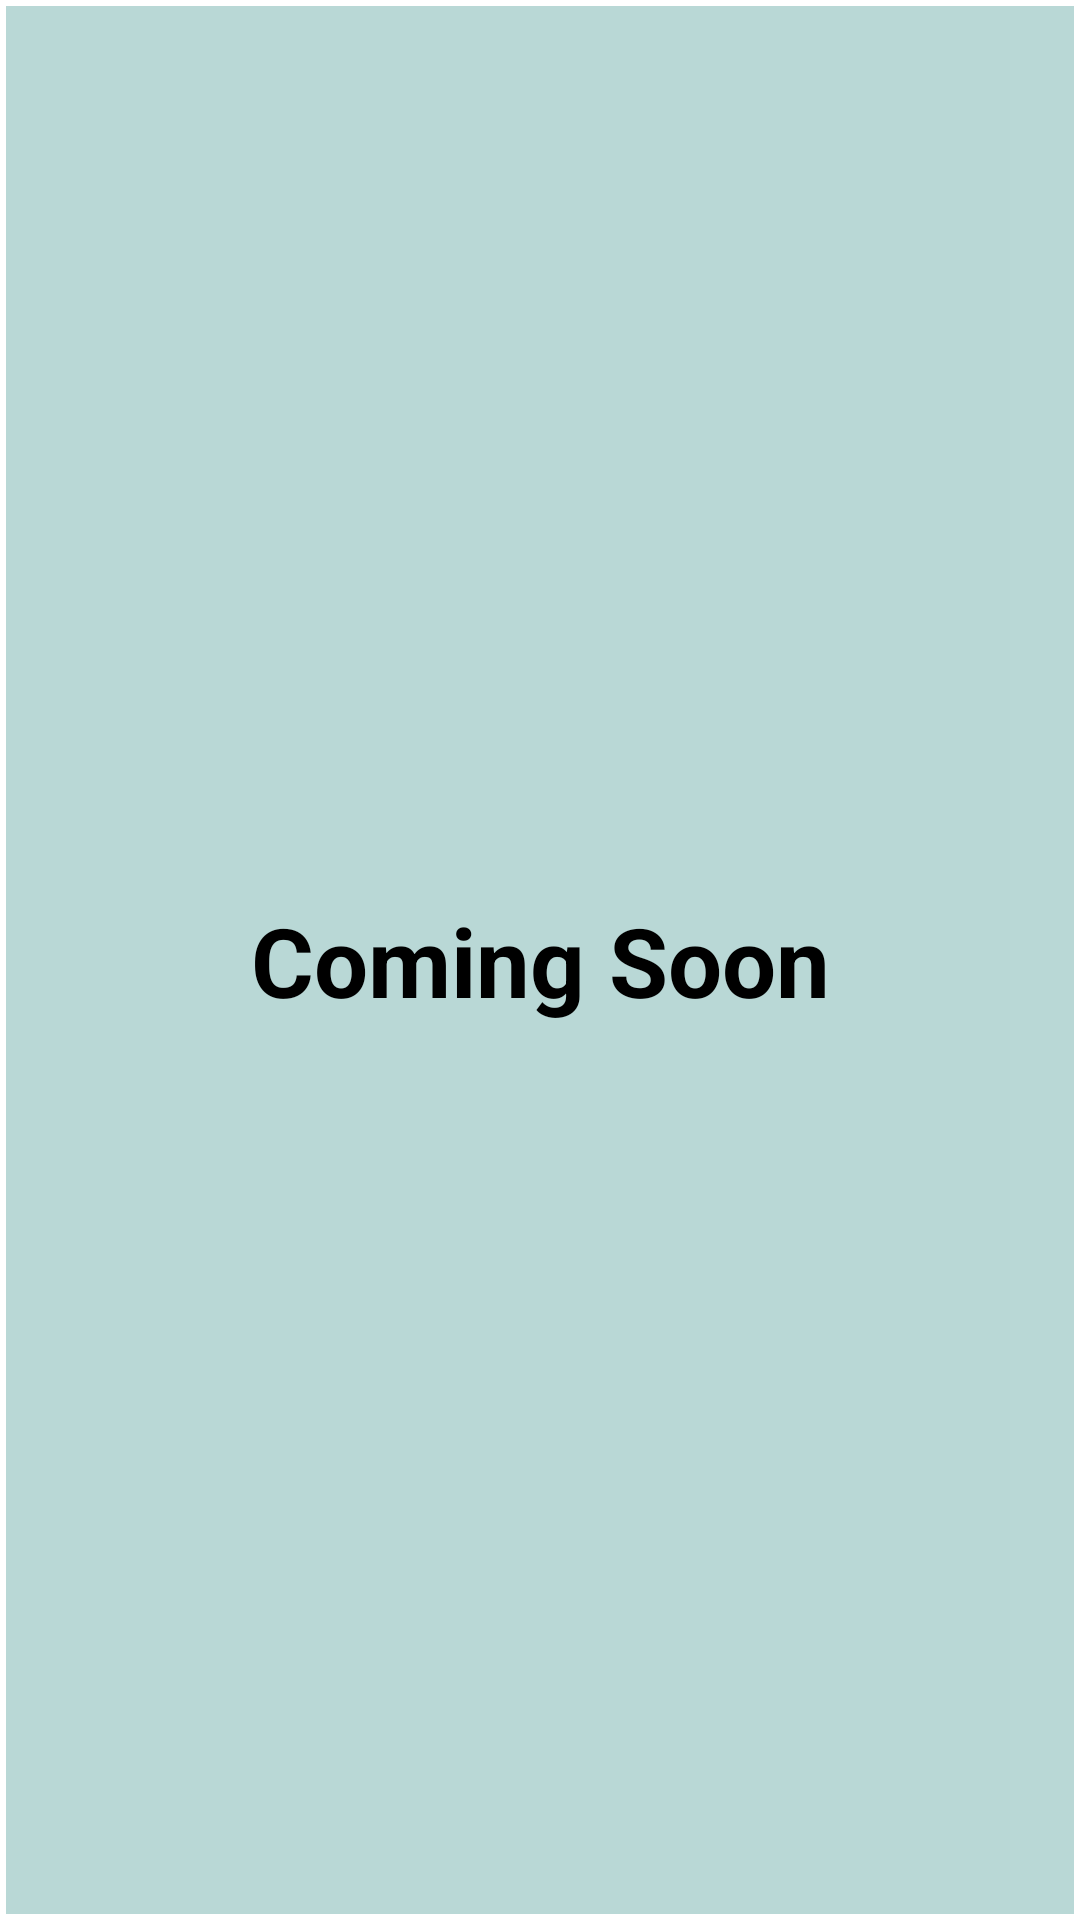

Layout XML and referenced resources for this Android screen:
<!-- AndroidManifest.xml: application theme Theme.LearnAndroidApp -->
<!-- res/layout/coming_soon_alert_.xml -->
<?xml version="1.0" encoding="utf-8"?>
<androidx.constraintlayout.widget.ConstraintLayout xmlns:android="http://schemas.android.com/apk/res/android"
    xmlns:app="http://schemas.android.com/apk/res-auto"
    xmlns:tools="http://schemas.android.com/tools"
    android:background="@drawable/shape_radius"
    android:padding="24dp"
    android:layout_width="match_parent"
    android:layout_height="match_parent">

    <TextView
        android:id="@+id/textView"
        android:layout_width="wrap_content"
        android:layout_height="wrap_content"
        android:text="Coming Soon"
        android:textSize="32dp"
        android:textColor="@color/black"
        android:layout_margin="32dp"
        android:gravity="center"
        android:textStyle="bold"
        app:layout_constraintBottom_toBottomOf="parent"
        app:layout_constraintEnd_toEndOf="parent"
        app:layout_constraintStart_toStartOf="parent"
        app:layout_constraintTop_toTopOf="parent" />


</androidx.constraintlayout.widget.ConstraintLayout>
<!-- resources referenced by this layout -->
<resources>
  <color name="black">#FF000000</color>
  <!-- drawable shape_radius (drawable) -->
  <shape
      xmlns:android="http://schemas.android.com/apk/res/android"
      android:shape="rectangle"   >
  
      <solid
          android:color="#B9D8D6" >
      </solid>
  
      <stroke
          android:width="2dp"
          android:color="#FFFFFF" >
      </stroke>
  
      <padding
          android:left="5dp"
          android:top="5dp"
          android:right="5dp"
          android:bottom="5dp"    >
      </padding>
  
      <corners
          android:radius="0dp"   >
      </corners>
  
  </shape>
  <style name="Theme.LearnAndroidApp" parent="Theme.MaterialComponents.DayNight.NoActionBar">
          
          <item name="colorPrimary">@color/purple_500</item>
          <item name="colorPrimaryVariant">@color/purple_700</item>
          <item name="colorOnPrimary">@color/white</item>
          
          <item name="colorSecondary">@color/teal_200</item>
          <item name="colorSecondaryVariant">@color/teal_700</item>
          <item name="colorOnSecondary">@color/black</item>
          
          <item name="android:statusBarColor">?attr/colorPrimaryVariant</item>
          
      </style>
  <color name="purple_500">#FF6200EE</color>
  <color name="purple_700">#FF3700B3</color>
  <color name="white">#FFFFFFFF</color>
  <color name="teal_200">#FF03DAC5</color>
  <color name="teal_700">#FF018786</color>
</resources>
